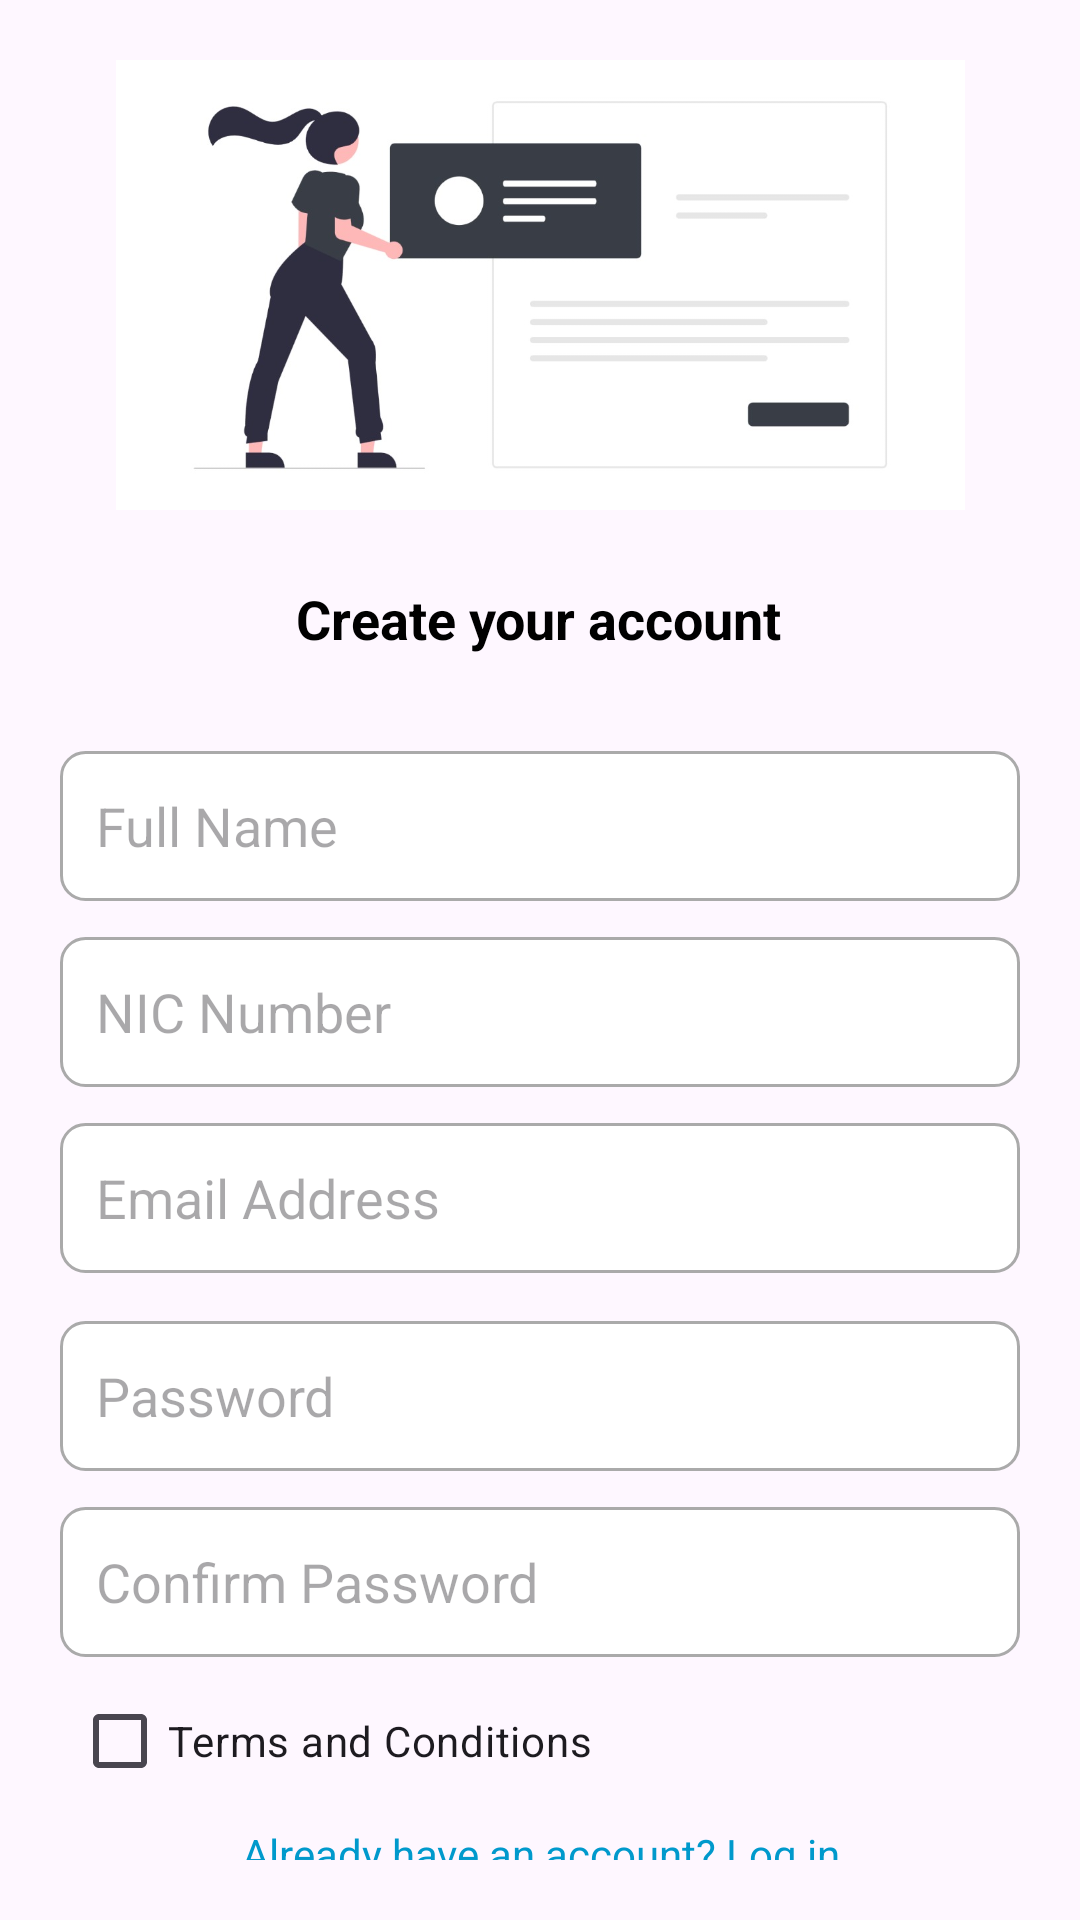

The Android layout XML behind this screen, and the referenced resources:
<!-- AndroidManifest.xml: application theme Theme.UrbanCouncilTaxpay -->
<!-- res/layout/fragment_registration.xml -->
<?xml version="1.0" encoding="utf-8"?>
<androidx.constraintlayout.widget.ConstraintLayout
    xmlns:android="http://schemas.android.com/apk/res/android"
    xmlns:app="http://schemas.android.com/apk/res-auto"
    xmlns:tools="http://schemas.android.com/tools"
    android:layout_width="match_parent"
    android:layout_height="match_parent"
    android:padding="20dp">

    
    <ImageView
        android:id="@+id/imageIllustration"
        android:layout_width="291dp"
        android:layout_height="150dp"
        android:contentDescription="Illustration"
        android:src="@drawable/illustration"
        app:layout_constraintEnd_toEndOf="parent"
        app:layout_constraintStart_toStartOf="parent"
        app:layout_constraintTop_toTopOf="parent" />

    

    

    
    <TextView
        android:id="@+id/textTitle"
        android:layout_width="wrap_content"
        android:layout_height="wrap_content"
        android:layout_marginTop="24dp"
        android:text="Create your account"
        android:textColor="@android:color/black"
        android:textSize="18sp"
        android:textStyle="bold"
        app:layout_constraintEnd_toEndOf="parent"
        app:layout_constraintHorizontal_bias="0.497"
        app:layout_constraintStart_toStartOf="parent"
        app:layout_constraintTop_toBottomOf="@id/imageIllustration" />

    <EditText
        android:id="@+id/editTextFullName"
        android:layout_width="0dp"
        android:layout_height="50dp"
        android:layout_marginTop="32dp"
        android:background="@drawable/custom_input_bg"
        android:hint="Full Name"
        android:padding="12dp"
        app:layout_constraintEnd_toEndOf="parent"
        app:layout_constraintHorizontal_bias="0.0"
        app:layout_constraintStart_toStartOf="parent"
        app:layout_constraintTop_toBottomOf="@id/textTitle" />

    <EditText
        android:id="@+id/editTextEmail"
        android:layout_width="0dp"
        android:layout_height="50dp"
        android:layout_marginTop="12dp"
        android:background="@drawable/custom_input_bg"
        android:hint="Email Address"
        android:inputType="textEmailAddress"
        android:padding="12dp"
        app:layout_constraintEnd_toEndOf="parent"
        app:layout_constraintHorizontal_bias="0.0"
        app:layout_constraintStart_toStartOf="parent"
        app:layout_constraintTop_toBottomOf="@id/editTextNIC" />

    <EditText
        android:id="@+id/editTextPassword"
        android:layout_width="0dp"
        android:layout_height="50dp"
        android:layout_marginTop="16dp"
        android:background="@drawable/custom_input_bg"
        android:hint="Password"
        android:inputType="textPassword"
        android:padding="12dp"
        app:layout_constraintEnd_toEndOf="parent"
        app:layout_constraintHorizontal_bias="0.0"
        app:layout_constraintStart_toStartOf="parent"
        app:layout_constraintTop_toBottomOf="@id/editTextEmail" />

    <EditText
        android:id="@+id/editTextConfirmPassword"
        android:layout_width="0dp"
        android:layout_height="50dp"
        android:layout_marginTop="12dp"
        android:background="@drawable/custom_input_bg"
        android:hint="Confirm Password"
        android:inputType="textPassword"
        android:padding="12dp"
        app:layout_constraintEnd_toEndOf="parent"
        app:layout_constraintHorizontal_bias="0.0"
        app:layout_constraintStart_toStartOf="parent"
        app:layout_constraintTop_toBottomOf="@id/editTextPassword" />

    <CheckBox
        android:id="@+id/checkBoxTerms"
        android:layout_width="wrap_content"
        android:layout_height="wrap_content"
        android:layout_marginStart="4dp"
        android:layout_marginTop="4dp"
        android:text="Terms and Conditions"
        app:layout_constraintStart_toStartOf="parent"
        app:layout_constraintTop_toBottomOf="@id/editTextConfirmPassword" />

    <TextView
        android:id="@+id/textLogin"
        android:layout_width="wrap_content"
        android:layout_height="wrap_content"
        android:layout_marginTop="4dp"
        android:text="Already have an account? Log in"
        android:textColor="@android:color/holo_blue_dark"
        android:textSize="14sp"
        app:layout_constraintEnd_toEndOf="parent"
        app:layout_constraintHorizontal_bias="0.505"
        app:layout_constraintStart_toStartOf="parent"
        app:layout_constraintTop_toBottomOf="@id/checkBoxTerms" />

    <Button
        android:id="@+id/buttonRegister"
        android:layout_width="285dp"
        android:layout_height="56dp"
        android:layout_marginTop="28dp"
        android:backgroundTint="@android:color/black"
        android:text="Register"
        android:textColor="@android:color/white"
        app:layout_constraintEnd_toEndOf="parent"
        app:layout_constraintStart_toStartOf="parent"
        app:layout_constraintTop_toBottomOf="@id/textLogin" />

    <EditText
        android:id="@+id/editTextNIC"
        android:layout_width="0dp"
        android:layout_height="50dp"
        android:layout_marginTop="12dp"
        android:background="@drawable/custom_input_bg"
        android:hint="NIC Number"
        android:padding="12dp"
        app:layout_constraintEnd_toEndOf="parent"
        app:layout_constraintHorizontal_bias="0.0"
        app:layout_constraintStart_toStartOf="parent"
        app:layout_constraintTop_toBottomOf="@id/editTextFullName" />

    

    

    

    

    

    

</androidx.constraintlayout.widget.ConstraintLayout>
<!-- resources referenced by this layout -->
<resources>
  <!-- drawable custom_input_bg (drawable) -->
  <?xml version="1.0" encoding="utf-8"?>
  <shape xmlns:android="http://schemas.android.com/apk/res/android"
      android:shape="rectangle">
      <corners android:radius="8dp"/>
      <solid android:color="@android:color/white"/>
      <stroke android:width="1dp" android:color="@android:color/darker_gray"/>
      <padding android:left="10dp" android:right="10dp"/>
  </shape>
  <!-- drawable illustration: png bitmap (drawable, 100927 bytes) -->
  <style name="Theme.UrbanCouncilTaxpay" parent="Base.Theme.UrbanCouncilTaxpay" />
  <style name="Base.Theme.UrbanCouncilTaxpay" parent="Theme.Material3.DayNight.NoActionBar">
          
          
      </style>
</resources>
